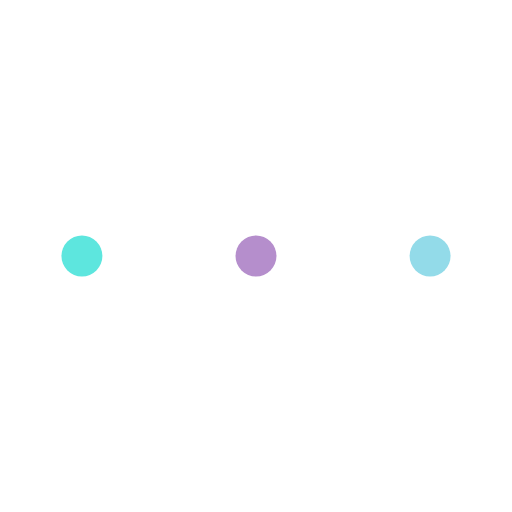
t = 0.00 s
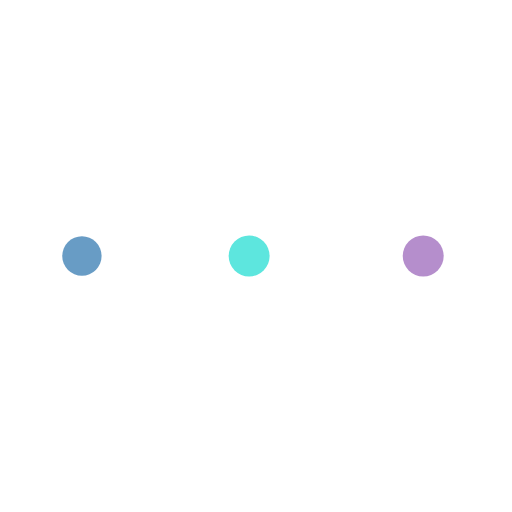
t = 0.19 s
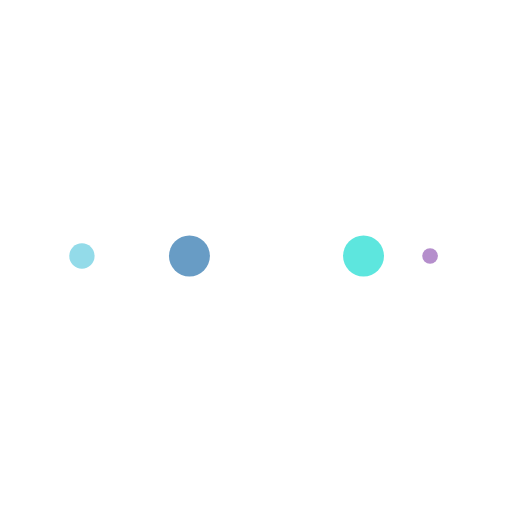
t = 0.31 s
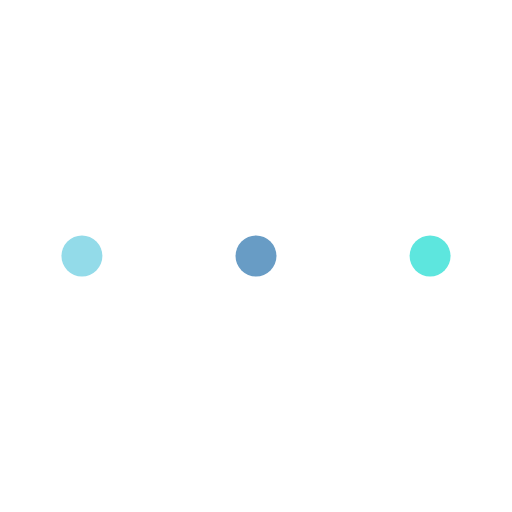
t = 0.50 s
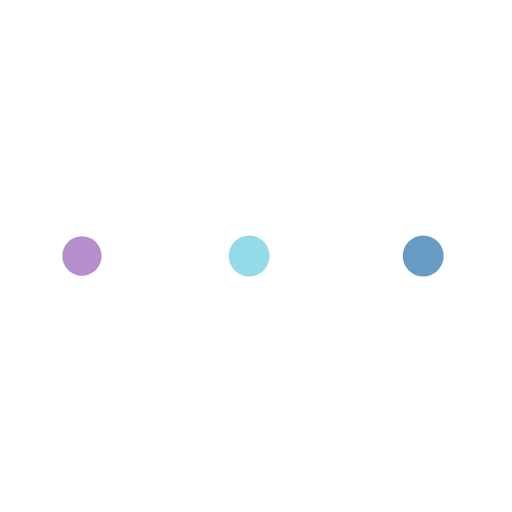
t = 0.69 s
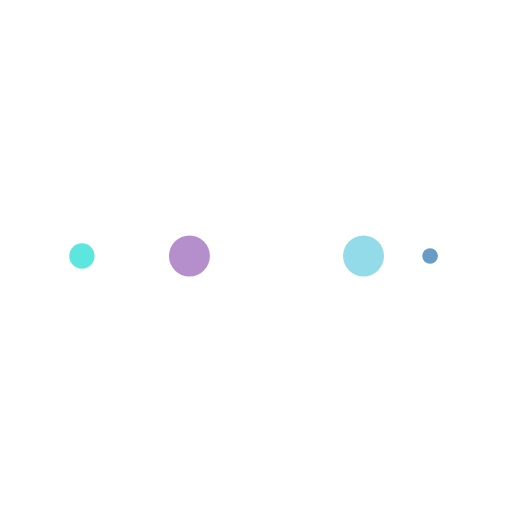
t = 0.81 s

The animated SVG that drew these frames (rendered in a browser with its animation timeline set to each time). Animation: 10 SMIL elements (animate=10); one cycle of 1.00 s, repeats indefinitely.

<?xml version="1.0" encoding="utf-8"?>
<svg xmlns="http://www.w3.org/2000/svg" xmlns:xlink="http://www.w3.org/1999/xlink" style="margin: auto; background: none; display: block; --darkreader-inline-bgimage: initial; --darkreader-inline-bgcolor:#1f2223; shape-rendering: auto;" width="200px" height="200px" viewBox="0 0 100 100" preserveAspectRatio="xMidYMid" data-darkreader-inline-bgimage="" data-darkreader-inline-bgcolor="">
<circle cx="84" cy="50" r="10" fill="#93dbe9" data-darkreader-inline-fill="" style="--darkreader-inline-fill:#165d6b;">
    <animate attributeName="r" repeatCount="indefinite" dur="0.25s" calcMode="spline" keyTimes="0;1" values="4;0" keySplines="0 0.5 0.5 1" begin="0s"></animate>
    <animate attributeName="fill" repeatCount="indefinite" dur="1s" calcMode="discrete" keyTimes="0;0.25;0.5;0.75;1" values="#93dbe9;#b58ecc;#5de6de;#689cc5;#93dbe9" begin="0s"></animate>
</circle><circle cx="16" cy="50" r="10" fill="#93dbe9" data-darkreader-inline-fill="" style="--darkreader-inline-fill:#165d6b;">
  <animate attributeName="r" repeatCount="indefinite" dur="1s" calcMode="spline" keyTimes="0;0.25;0.5;0.75;1" values="0;0;4;4;4" keySplines="0 0.5 0.5 1;0 0.5 0.5 1;0 0.5 0.5 1;0 0.5 0.5 1" begin="0s"></animate>
  <animate attributeName="cx" repeatCount="indefinite" dur="1s" calcMode="spline" keyTimes="0;0.25;0.5;0.75;1" values="16;16;16;50;84" keySplines="0 0.5 0.5 1;0 0.5 0.5 1;0 0.5 0.5 1;0 0.5 0.5 1" begin="0s"></animate>
</circle><circle cx="50" cy="50" r="10" fill="#689cc5" data-darkreader-inline-fill="" style="--darkreader-inline-fill:#315d7f;">
  <animate attributeName="r" repeatCount="indefinite" dur="1s" calcMode="spline" keyTimes="0;0.25;0.5;0.75;1" values="0;0;4;4;4" keySplines="0 0.5 0.5 1;0 0.5 0.5 1;0 0.5 0.5 1;0 0.5 0.5 1" begin="-0.25s"></animate>
  <animate attributeName="cx" repeatCount="indefinite" dur="1s" calcMode="spline" keyTimes="0;0.25;0.5;0.75;1" values="16;16;16;50;84" keySplines="0 0.5 0.5 1;0 0.5 0.5 1;0 0.5 0.5 1;0 0.5 0.5 1" begin="-0.25s"></animate>
</circle><circle cx="84" cy="50" r="10" fill="#5de6de" data-darkreader-inline-fill="" style="--darkreader-inline-fill:#168d88;">
  <animate attributeName="r" repeatCount="indefinite" dur="1s" calcMode="spline" keyTimes="0;0.25;0.5;0.75;1" values="0;0;4;4;4" keySplines="0 0.5 0.5 1;0 0.5 0.5 1;0 0.5 0.5 1;0 0.5 0.5 1" begin="-0.5s"></animate>
  <animate attributeName="cx" repeatCount="indefinite" dur="1s" calcMode="spline" keyTimes="0;0.25;0.5;0.75;1" values="16;16;16;50;84" keySplines="0 0.5 0.5 1;0 0.5 0.5 1;0 0.5 0.5 1;0 0.5 0.5 1" begin="-0.5s"></animate>
</circle><circle cx="16" cy="50" r="10" fill="#b58ecc" data-darkreader-inline-fill="" style="--darkreader-inline-fill:#522e67;">
  <animate attributeName="r" repeatCount="indefinite" dur="1s" calcMode="spline" keyTimes="0;0.25;0.5;0.75;1" values="0;0;4;4;4" keySplines="0 0.5 0.5 1;0 0.5 0.5 1;0 0.5 0.5 1;0 0.5 0.5 1" begin="-0.75s"></animate>
  <animate attributeName="cx" repeatCount="indefinite" dur="1s" calcMode="spline" keyTimes="0;0.25;0.5;0.75;1" values="16;16;16;50;84" keySplines="0 0.5 0.5 1;0 0.5 0.5 1;0 0.5 0.5 1;0 0.5 0.5 1" begin="-0.75s"></animate>
</circle>
<!-- [ldio] generated by https://loading.io/ --></svg>